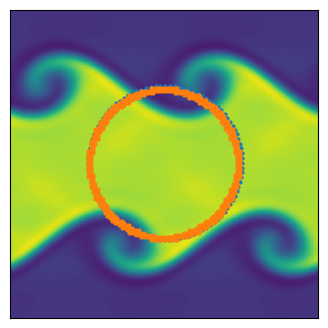

The script that saved this image:
import matplotlib.pyplot as plt
import numpy as np
from dataclasses import dataclass
import itertools

"""
Create Your Own Finite Volume Fluid Simulation (With Python)
[redacted]

Simulate the Kelvin Helmholtz Instability
In the compressible Euler equations

"""


@dataclass
class GhostPoint:
	pos: tuple
	ip_pos: tuple

@dataclass
class BoundaryPoint:
	pos: tuple

def getConserved( rho, vx, vy, P, gamma, vol ):
	"""
    Calculate the conserved variable from the primitive
	rho      is matrix of cell densities
	vx       is matrix of cell x-velocity
	vy       is matrix of cell y-velocity
	P        is matrix of cell pressures
	gamma    is ideal gas gamma
	vol      is cell volume
	Mass     is matrix of mass in cells
	Momx     is matrix of x-momentum in cells
	Momy     is matrix of y-momentum in cells
	Energy   is matrix of energy in cells
	"""
	Mass   = rho * vol
	Momx   = rho * vx * vol
	Momy   = rho * vy * vol
	Energy = (P/(gamma-1) + 0.5*rho*(vx**2+vy**2))*vol
	
	return Mass, Momx, Momy, Energy


def getPrimitive( Mass, Momx, Momy, Energy, gamma, vol ):
	"""
    Calculate the primitive variable from the conservative
	Mass     is matrix of mass in cells
	Momx     is matrix of x-momentum in cells
	Momy     is matrix of y-momentum in cells
	Energy   is matrix of energy in cells
	gamma    is ideal gas gamma
	vol      is cell volume
	rho      is matrix of cell densities
	vx       is matrix of cell x-velocity
	vy       is matrix of cell y-velocity
	P        is matrix of cell pressures
	"""
	rho = Mass / vol
	vx  = Momx / rho / vol
	vy  = Momy / rho / vol
	P   = (Energy/vol - 0.5*rho * (vx**2+vy**2)) * (gamma-1)
	
	return rho, vx, vy, P


def getGradient(f, dx):
	"""
    Calculate the gradients of a field
	f        is a matrix of the field
	dx       is the cell size
	f_dx     is a matrix of derivative of f in the x-direction
	f_dy     is a matrix of derivative of f in the y-direction
	"""
	# directions for np.roll() 
	R = -1   # right
	L = 1    # left
	
	f_dx = ( np.roll(f,R,axis=0) - np.roll(f,L,axis=0) ) / (2*dx)
	f_dy = ( np.roll(f,R,axis=1) - np.roll(f,L,axis=1) ) / (2*dx)
	
	return f_dx, f_dy


def slopeLimit(f, dx, f_dx, f_dy):
	"""
    Apply slope limiter to slopes
	f        is a matrix of the field
	dx       is the cell size
	f_dx     is a matrix of derivative of f in the x-direction
	f_dy     is a matrix of derivative of f in the y-direction
	"""
	# directions for np.roll() 
	R = -1   # right
	L = 1    # left
	
	f_dx = np.maximum(0., np.minimum(1., ( (f-np.roll(f,L,axis=0))/dx)/(f_dx + 1.0e-8*(f_dx==0)))) * f_dx
	f_dx = np.maximum(0., np.minimum(1., (-(f-np.roll(f,R,axis=0))/dx)/(f_dx + 1.0e-8*(f_dx==0)))) * f_dx
	f_dy = np.maximum(0., np.minimum(1., ( (f-np.roll(f,L,axis=1))/dx)/(f_dy + 1.0e-8*(f_dy==0)))) * f_dy
	f_dy = np.maximum(0., np.minimum(1., (-(f-np.roll(f,R,axis=1))/dx)/(f_dy + 1.0e-8*(f_dy==0)))) * f_dy
	
	return f_dx, f_dy


def extrapolateInSpaceToFace(f, f_dx, f_dy, dx):
	"""
    Calculate the gradients of a field
	f        is a matrix of the field
	f_dx     is a matrix of the field x-derivatives
	f_dy     is a matrix of the field y-derivatives
	dx       is the cell size
	f_XL     is a matrix of spatial-extrapolated values on `left' face along x-axis 
	f_XR     is a matrix of spatial-extrapolated values on `right' face along x-axis 
	f_YL     is a matrix of spatial-extrapolated values on `left' face along y-axis 
	f_YR     is a matrix of spatial-extrapolated values on `right' face along y-axis 
	"""
	# directions for np.roll() 
	R = -1   # right
	L = 1    # left
	
	f_XL = f - f_dx * dx/2
	f_XL = np.roll(f_XL,R,axis=0)
	f_XR = f + f_dx * dx/2
	
	f_YL = f - f_dy * dx/2
	f_YL = np.roll(f_YL,R,axis=1)
	f_YR = f + f_dy * dx/2
	
	return f_XL, f_XR, f_YL, f_YR
	

def applyFluxes(F, flux_F_X, flux_F_Y, dx, dt):
	"""
    Apply fluxes to conserved variables
	F        is a matrix of the conserved variable field
	flux_F_X is a matrix of the x-dir fluxes
	flux_F_Y is a matrix of the y-dir fluxes
	dx       is the cell size
	dt       is the timestep
	"""
	# directions for np.roll() 
	R = -1   # right
	L = 1    # left
	
	# update solution
	F += - dt * dx * flux_F_X
	F +=   dt * dx * np.roll(flux_F_X,L,axis=0)
	F += - dt * dx * flux_F_Y
	F +=   dt * dx * np.roll(flux_F_Y,L,axis=1)
	
	return F


def getFlux(rho_L, rho_R, vx_L, vx_R, vy_L, vy_R, P_L, P_R, gamma):
	"""
    Calculate fluxed between 2 states with local Lax-Friedrichs/Rusanov rule 
	rho_L        is a matrix of left-state  density
	rho_R        is a matrix of right-state density
	vx_L         is a matrix of left-state  x-velocity
	vx_R         is a matrix of right-state x-velocity
	vy_L         is a matrix of left-state  y-velocity
	vy_R         is a matrix of right-state y-velocity
	P_L          is a matrix of left-state  pressure
	P_R          is a matrix of right-state pressure
	gamma        is the ideal gas gamma
	flux_Mass    is the matrix of mass fluxes
	flux_Momx    is the matrix of x-momentum fluxes
	flux_Momy    is the matrix of y-momentum fluxes
	flux_Energy  is the matrix of energy fluxes
	"""
	
	# left and right energies
	en_L = P_L/(gamma-1)+0.5*rho_L * (vx_L**2+vy_L**2)
	en_R = P_R/(gamma-1)+0.5*rho_R * (vx_R**2+vy_R**2)

	# compute star (averaged) states
	rho_star  = 0.5*(rho_L + rho_R)
	momx_star = 0.5*(rho_L * vx_L + rho_R * vx_R)
	momy_star = 0.5*(rho_L * vy_L + rho_R * vy_R)
	en_star   = 0.5*(en_L + en_R)
	
	P_star = (gamma-1)*(en_star-0.5*(momx_star**2+momy_star**2)/rho_star)
	
	# compute fluxes (local Lax-Friedrichs/Rusanov)
	flux_Mass   = momx_star
	flux_Momx   = momx_star**2/rho_star + P_star
	flux_Momy   = momx_star * momy_star/rho_star
	flux_Energy = (en_star+P_star) * momx_star/rho_star
	
	# find wavespeeds
	C_L = np.sqrt(gamma*P_L/rho_L) + np.abs(vx_L)
	C_R = np.sqrt(gamma*P_R/rho_R) + np.abs(vx_R)
	C = np.maximum( C_L, C_R )
	
	# add stabilizing diffusive term
	flux_Mass   -= C * 0.5 * (rho_L - rho_R)
	flux_Momx   -= C * 0.5 * (rho_L * vx_L - rho_R * vx_R)
	flux_Momy   -= C * 0.5 * (rho_L * vy_L - rho_R * vy_R)
	flux_Energy -= C * 0.5 * ( en_L - en_R )

	return flux_Mass, flux_Momx, flux_Momy, flux_Energy




def main():
	""" Finite Volume simulation """
	
	# Simulation parameters
	N                      = 128 # resolution
	boxsize                = 1.
	gamma                  = 5/3 # ideal gas gamma
	courant_fac            = 0.4
	t                      = 0
	tEnd                   = 1
	tOut                   = 0.02 # draw frequency
	useSlopeLimiting       = False
	plotRealTime = True # switch on for plotting as the simulation goes along
	
	# Mesh
	dx = boxsize / N
	vol = dx**2
	xlin = np.linspace(0.5*dx, boxsize-0.5*dx, N)
	Y, X = np.meshgrid( xlin, xlin )
	
	# Generate Initial Conditions - opposite moving streams with perturbation
	w0 = 0.1
	sigma = 0.05/np.sqrt(2.)
	rho = 1. + (np.abs(Y-0.5) < 0.25)
	vx = -0.5 + (np.abs(Y-0.5)<0.25)
	vy = w0*np.sin(4*np.pi*X) * ( np.exp(-(Y-0.25)**2/(2 * sigma**2)) + np.exp(-(Y-0.75)**2/(2*sigma**2)) )
	P = 2.5 * np.ones(X.shape)

	# Generate immersed boundary markers
	markers = 0 + (np.sqrt((X-0.5)**2 + (Y-0.5)**2) < 0.25)

	# Generate boundary points
	bp = []
	num_bps = 100
	for i in range(num_bps):
		pos = (64 + 32*np.cos(2*np.pi*i/num_bps), 64 + 32*np.sin(2*np.pi*i/num_bps))
		bp.append(BoundaryPoint(pos))

	# Generate Ghost Points
	gp = []
	offset = list(itertools.product(list(range(-2, 3)), list(range(-2, 3))))
	print(offset[4])
	for i in range(N):
		for j in range(N):
			if markers[i][j] == 1:
				for off_x, off_y in offset:
					if markers[i + off_x][j + off_y] == 0:
						gp.append(GhostPoint((i, j), None))
						break

	# Get conserved variables
	Mass, Momx, Momy, Energy = getConserved( rho, vx, vy, P, gamma, vol )
	
	# prep figure
	fig = plt.figure(figsize=(4,4), dpi=80)
	outputCount = 1
	
	# Simulation Main Loop
	while t < tEnd:
		
		# get Primitive variables
		rho, vx, vy, P = getPrimitive( Mass, Momx, Momy, Energy, gamma, vol )
		
		# get time step (CFL) = dx / max signal speed
		dt = courant_fac * np.min( dx / (np.sqrt( gamma*P/rho ) + np.sqrt(vx**2+vy**2)) )
		plotThisTurn = False
		if t + dt > outputCount*tOut:
			dt = outputCount*tOut - t
			plotThisTurn = True
		
		# calculate gradients
		rho_dx, rho_dy = getGradient(rho, dx)
		vx_dx,  vx_dy  = getGradient(vx,  dx)
		vy_dx,  vy_dy  = getGradient(vy,  dx)
		P_dx,   P_dy   = getGradient(P,   dx)
		
		# slope limit gradients
		if useSlopeLimiting:
			rho_dx, rho_dy = slopeLimit(rho, dx, rho_dx, rho_dy)
			vx_dx,  vx_dy  = slopeLimit(vx , dx, vx_dx,  vx_dy )
			vy_dx,  vy_dy  = slopeLimit(vy , dx, vy_dx,  vy_dy )
			P_dx,   P_dy   = slopeLimit(P  , dx, P_dx,   P_dy  )
		
		# extrapolate half-step in time
		rho_prime = rho - 0.5*dt * ( vx * rho_dx + rho * vx_dx + vy * rho_dy + rho * vy_dy)
		vx_prime  = vx  - 0.5*dt * ( vx * vx_dx + vy * vx_dy + (1/rho) * P_dx )
		vy_prime  = vy  - 0.5*dt * ( vx * vy_dx + vy * vy_dy + (1/rho) * P_dy )
		P_prime   = P   - 0.5*dt * ( gamma*P * (vx_dx + vy_dy)  + vx * P_dx + vy * P_dy )
		
		# extrapolate in space to face centers
		rho_XL, rho_XR, rho_YL, rho_YR = extrapolateInSpaceToFace(rho_prime, rho_dx, rho_dy, dx)
		vx_XL,  vx_XR,  vx_YL,  vx_YR  = extrapolateInSpaceToFace(vx_prime,  vx_dx,  vx_dy,  dx)
		vy_XL,  vy_XR,  vy_YL,  vy_YR  = extrapolateInSpaceToFace(vy_prime,  vy_dx,  vy_dy,  dx)
		P_XL,   P_XR,   P_YL,   P_YR   = extrapolateInSpaceToFace(P_prime,   P_dx,   P_dy,   dx)
		
		# compute fluxes (local Lax-Friedrichs/Rusanov)
		flux_Mass_X, flux_Momx_X, flux_Momy_X, flux_Energy_X = getFlux(rho_XL, rho_XR, vx_XL, vx_XR, vy_XL, vy_XR, P_XL, P_XR, gamma)
		flux_Mass_Y, flux_Momy_Y, flux_Momx_Y, flux_Energy_Y = getFlux(rho_YL, rho_YR, vy_YL, vy_YR, vx_YL, vx_YR, P_YL, P_YR, gamma)
		
		# update solution
		Mass   = applyFluxes(Mass, flux_Mass_X, flux_Mass_Y, dx, dt)
		Momx   = applyFluxes(Momx, flux_Momx_X, flux_Momx_Y, dx, dt)
		Momy   = applyFluxes(Momy, flux_Momy_X, flux_Momy_Y, dx, dt)
		Energy = applyFluxes(Energy, flux_Energy_X, flux_Energy_Y, dx, dt)
		
		# update time
		t += dt
		
		# plot in real time
		if (plotRealTime and plotThisTurn) or (t >= tEnd):
			plt.cla()
			plt.imshow(rho.T)
			plt.clim(0.8, 2.2)
			bp_x, bp_y = zip(*[p.pos for p in bp])
			plt.scatter(bp_x, bp_y, s=4)
			gp_x, gp_y = zip(*[p.pos for p in gp])
			plt.scatter(gp_x, gp_y, s=4)
			ax = plt.gca()
			ax.invert_yaxis()
			ax.get_xaxis().set_visible(False)
			ax.get_yaxis().set_visible(False)	
			ax.set_aspect('equal')	
			plt.pause(0.001)
			outputCount += 1
			
	
	# Save figure
	plt.savefig('finitevolume.png',dpi=240)
	plt.show()
	    
	return 0



if __name__== "__main__":
  main()

